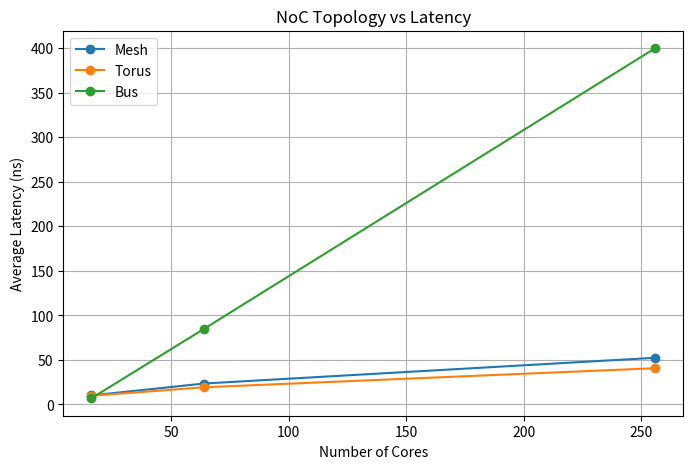
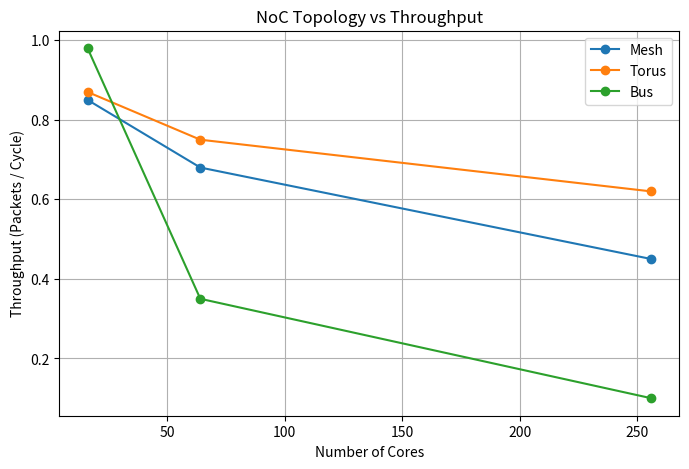

Write Python code to recreate these figures, in order.
import matplotlib.pyplot as plt

# Sample data
cores = [16, 64, 256]
latency = {'Mesh': [10.2, 23.5, 52.4], 'Torus': [9.8, 19.3, 40.7], 'Bus': [7.0, 85.0, 400]}
throughput = {'Mesh': [0.85, 0.68, 0.45], 'Torus': [0.87, 0.75, 0.62], 'Bus': [0.98, 0.35, 0.10]}

# Latency Plot
plt.figure(figsize=(8,5))
for topo in latency:
    plt.plot(cores, latency[topo], marker='o', label=topo)
plt.xlabel("Number of Cores")
plt.ylabel("Average Latency (ns)")
plt.title("NoC Topology vs Latency")
plt.legend()
plt.grid(True)
plt.savefig("noc_latency.png")
plt.show()

# Throughput Plot
plt.figure(figsize=(8,5))
for topo in throughput:
    plt.plot(cores, throughput[topo], marker='o', label=topo)
plt.xlabel("Number of Cores")
plt.ylabel("Throughput (Packets / Cycle)")
plt.title("NoC Topology vs Throughput")
plt.legend()
plt.grid(True)
plt.savefig("noc_throughput.png")
plt.show()
